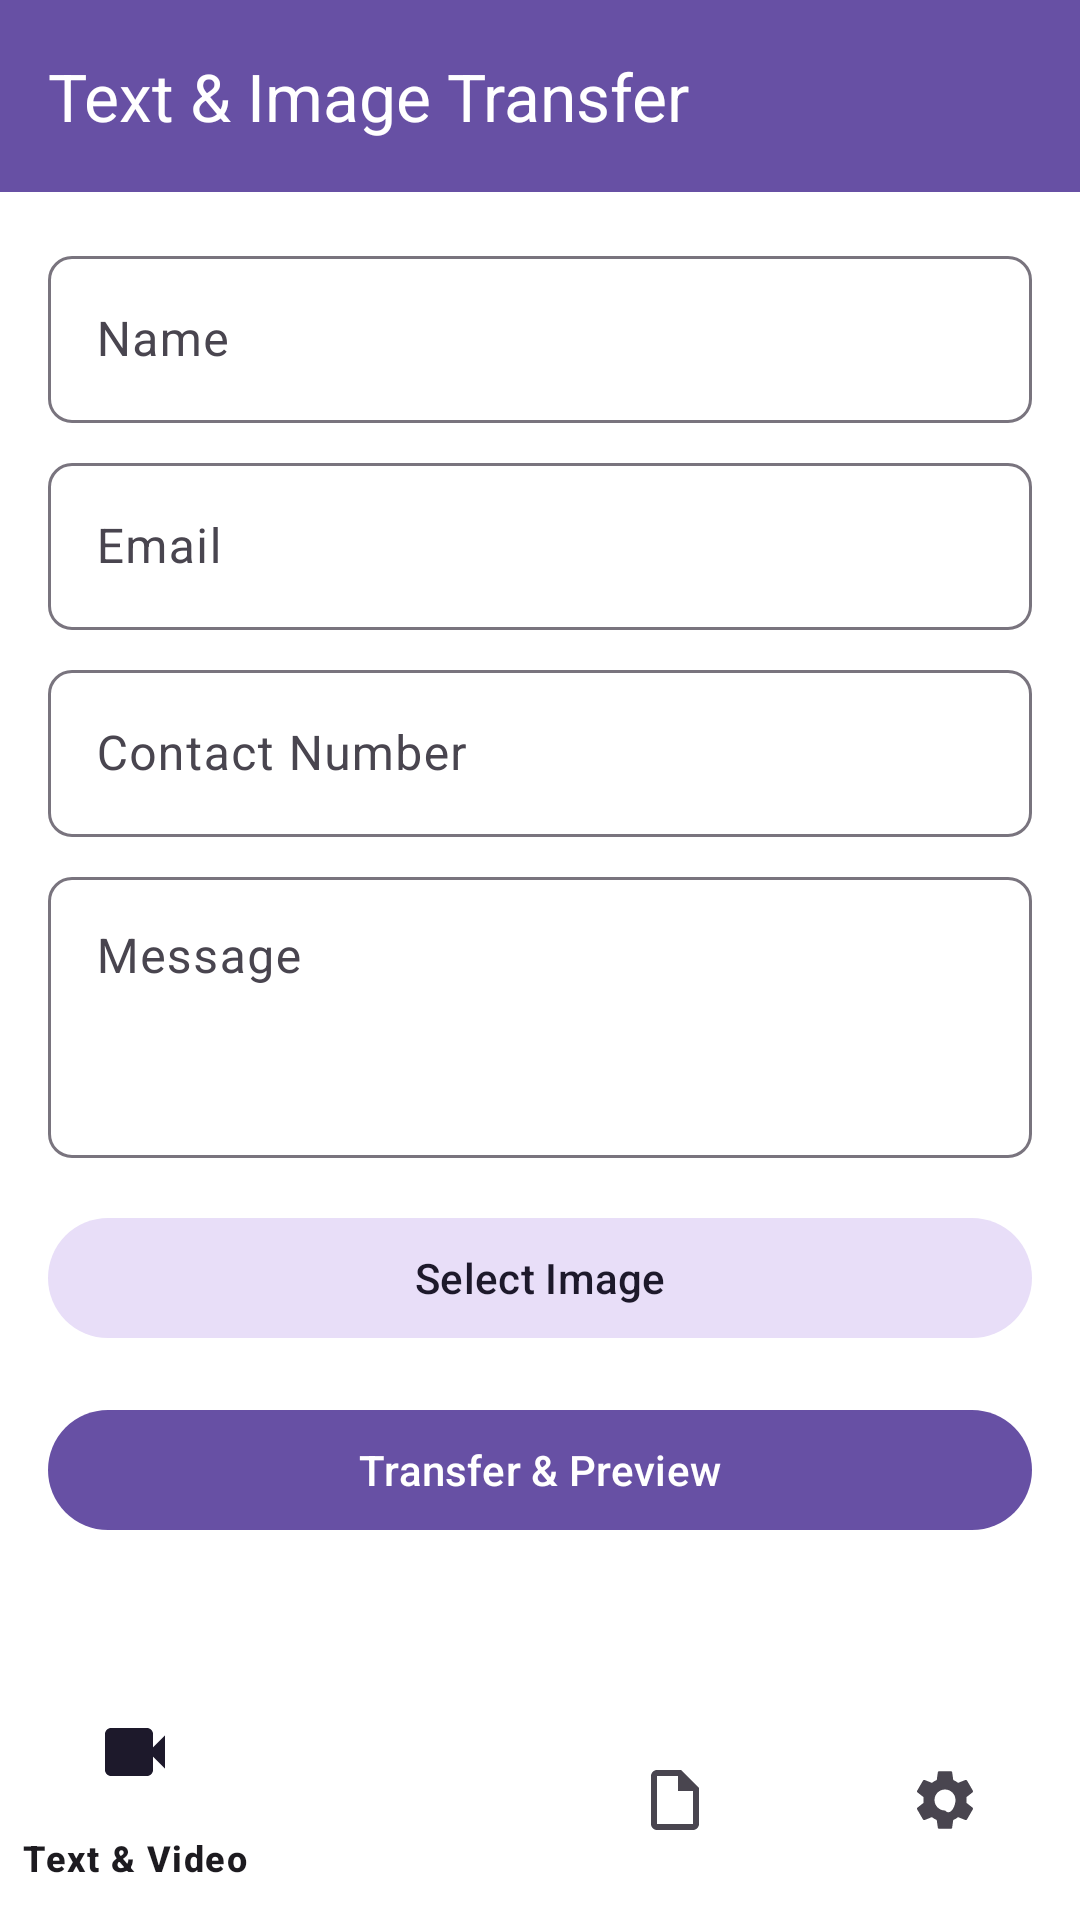

The Android layout XML behind this screen, and the referenced resources:
<!-- AndroidManifest.xml: application theme Theme.IntentTransferDemo -->
<!-- res/layout/activity_image_transfer.xml -->
<?xml version="1.0" encoding="utf-8"?>
<androidx.coordinatorlayout.widget.CoordinatorLayout xmlns:android="http://schemas.android.com/apk/res/android"
    xmlns:app="http://schemas.android.com/apk/res-auto"
    android:layout_width="match_parent"
    android:layout_height="match_parent">

    <com.google.android.material.appbar.AppBarLayout
        android:layout_width="match_parent"
        android:layout_height="wrap_content">

        <com.google.android.material.appbar.MaterialToolbar
            android:id="@+id/toolbar"
            android:layout_width="match_parent"
            android:layout_height="?attr/actionBarSize"
            android:background="?attr/colorPrimary"
            app:title="Text &amp; Image Transfer"
            app:titleTextColor="@color/white" />

    </com.google.android.material.appbar.AppBarLayout>

    <androidx.core.widget.NestedScrollView
        android:layout_width="match_parent"
        android:layout_height="match_parent"
        app:layout_behavior="@string/appbar_scrolling_view_behavior">

        <LinearLayout
            android:layout_width="match_parent"
            android:layout_height="wrap_content"
            android:orientation="vertical"
            android:padding="16dp">

            <com.google.android.material.textfield.TextInputLayout
                style="@style/Widget.Material3.TextInputLayout.OutlinedBox"
                android:layout_width="match_parent"
                android:layout_height="wrap_content"
                android:layout_marginBottom="8dp"
                android:hint="@string/hint_name"
                app:boxCornerRadiusBottomEnd="8dp"
                app:boxCornerRadiusBottomStart="8dp"
                app:boxCornerRadiusTopEnd="8dp"
                app:boxCornerRadiusTopStart="8dp">

                <com.google.android.material.textfield.TextInputEditText
                    android:id="@+id/etName"
                    android:layout_width="match_parent"
                    android:layout_height="wrap_content"
                    android:inputType="textPersonName" />
            </com.google.android.material.textfield.TextInputLayout>

            <com.google.android.material.textfield.TextInputLayout
                style="@style/Widget.Material3.TextInputLayout.OutlinedBox"
                android:layout_width="match_parent"
                android:layout_height="wrap_content"
                android:layout_marginBottom="8dp"
                android:hint="@string/hint_email"
                app:boxCornerRadiusBottomEnd="8dp"
                app:boxCornerRadiusBottomStart="8dp"
                app:boxCornerRadiusTopEnd="8dp"
                app:boxCornerRadiusTopStart="8dp">

                <com.google.android.material.textfield.TextInputEditText
                    android:id="@+id/etEmail"
                    android:layout_width="match_parent"
                    android:layout_height="wrap_content"
                    android:inputType="textEmailAddress" />
            </com.google.android.material.textfield.TextInputLayout>

            <com.google.android.material.textfield.TextInputLayout
                style="@style/Widget.Material3.TextInputLayout.OutlinedBox"
                android:layout_width="match_parent"
                android:layout_height="wrap_content"
                android:layout_marginBottom="8dp"
                android:hint="@string/hint_phone"
                app:boxCornerRadiusBottomEnd="8dp"
                app:boxCornerRadiusBottomStart="8dp"
                app:boxCornerRadiusTopEnd="8dp"
                app:boxCornerRadiusTopStart="8dp">

                <com.google.android.material.textfield.TextInputEditText
                    android:id="@+id/etPhone"
                    android:layout_width="match_parent"
                    android:layout_height="wrap_content"
                    android:inputType="phone" />
            </com.google.android.material.textfield.TextInputLayout>

            <com.google.android.material.textfield.TextInputLayout
                style="@style/Widget.Material3.TextInputLayout.OutlinedBox"
                android:layout_width="match_parent"
                android:layout_height="wrap_content"
                android:layout_marginBottom="16dp"
                android:hint="@string/hint_message"
                app:boxCornerRadiusBottomEnd="8dp"
                app:boxCornerRadiusBottomStart="8dp"
                app:boxCornerRadiusTopEnd="8dp"
                app:boxCornerRadiusTopStart="8dp">

                <com.google.android.material.textfield.TextInputEditText
                    android:id="@+id/etMessage"
                    android:layout_width="match_parent"
                    android:layout_height="wrap_content"
                    android:gravity="top"
                    android:inputType="textMultiLine"
                    android:lines="3" />
            </com.google.android.material.textfield.TextInputLayout>

            <com.google.android.material.button.MaterialButton
                android:id="@+id/btnSelectImage"
                style="@style/Widget.Material3.Button.TonalButton"
                android:layout_width="match_parent"
                android:layout_height="wrap_content"
                android:layout_marginBottom="16dp"
                android:text="Select Image" />

            <com.google.android.material.card.MaterialCardView
                android:id="@+id/cardImageInfo"
                android:layout_width="match_parent"
                android:layout_height="wrap_content"
                android:layout_marginBottom="16dp"
                android:visibility="gone"
                app:cardCornerRadius="8dp"
                app:cardElevation="2dp">

                <LinearLayout
                    android:layout_width="match_parent"
                    android:layout_height="wrap_content"
                    android:gravity="center_vertical"
                    android:orientation="horizontal"
                    android:padding="8dp">

                    <ImageView
                        android:id="@+id/ivImagePreview"
                        android:layout_width="100dp"
                        android:layout_height="100dp"
                        android:scaleType="centerCrop" />

                    <TextView
                        android:id="@+id/tvImageName"
                        android:layout_width="wrap_content"
                        android:layout_height="wrap_content"
                        android:layout_marginStart="16dp"
                        android:ellipsize="end"
                        android:maxLines="2"
                        android:text="Image Name" />
                </LinearLayout>
            </com.google.android.material.card.MaterialCardView>

            <com.google.android.material.button.MaterialButton
                android:id="@+id/btnTransfer"
                android:layout_width="match_parent"
                android:layout_height="wrap_content"
                android:layout_marginBottom="16dp"
                android:text="Transfer &amp; Preview" />

        </LinearLayout>
    </androidx.core.widget.NestedScrollView>

    <com.google.android.material.bottomnavigation.BottomNavigationView
        android:id="@+id/bottomNavigation"
        android:layout_width="match_parent"
        android:layout_height="wrap_content"
        android:layout_gravity="bottom"
        android:background="?android:attr/windowBackground"
        app:menu="@menu/bottom_nav_menu" />

</androidx.coordinatorlayout.widget.CoordinatorLayout>
<!-- resources referenced by this layout -->
<resources>
  <color name="white">#FFFFFFFF</color>
  <string name="hint_email">Email</string>
  <string name="hint_message">Message</string>
  <string name="hint_name">Name</string>
  <string name="hint_phone">Contact Number</string>
  <style name="Theme.IntentTransferDemo" parent="Theme.Material3.DayNight.NoActionBar">
          <item name="colorPrimary">@color/md_theme_light_primary</item>
          <item name="colorOnPrimary">@color/md_theme_light_onPrimary</item>
          <item name="colorPrimaryContainer">@color/md_theme_light_primaryContainer</item>
          <item name="colorOnPrimaryContainer">@color/md_theme_light_onPrimaryContainer</item>
          <item name="colorSecondary">@color/md_theme_light_secondary</item>
          <item name="colorOnSecondary">@color/md_theme_light_onSecondary</item>
          <item name="colorSecondaryContainer">@color/md_theme_light_secondaryContainer</item>
          <item name="colorOnSecondaryContainer">@color/md_theme_light_onSecondaryContainer</item>
          <item name="android:windowBackground">@color/white</item>
          <item name="android:statusBarColor">@color/md_theme_light_primary</item>
      </style>
  <color name="md_theme_light_primary">#6750A4</color>
  <color name="md_theme_light_onPrimary">#FFFFFF</color>
  <color name="md_theme_light_primaryContainer">#EADDFF</color>
  <color name="md_theme_light_onPrimaryContainer">#21005D</color>
  <color name="md_theme_light_secondary">#625B71</color>
  <color name="md_theme_light_onSecondary">#FFFFFF</color>
  <color name="md_theme_light_secondaryContainer">#E8DEF8</color>
  <color name="md_theme_light_onSecondaryContainer">#1D192B</color>
</resources>
